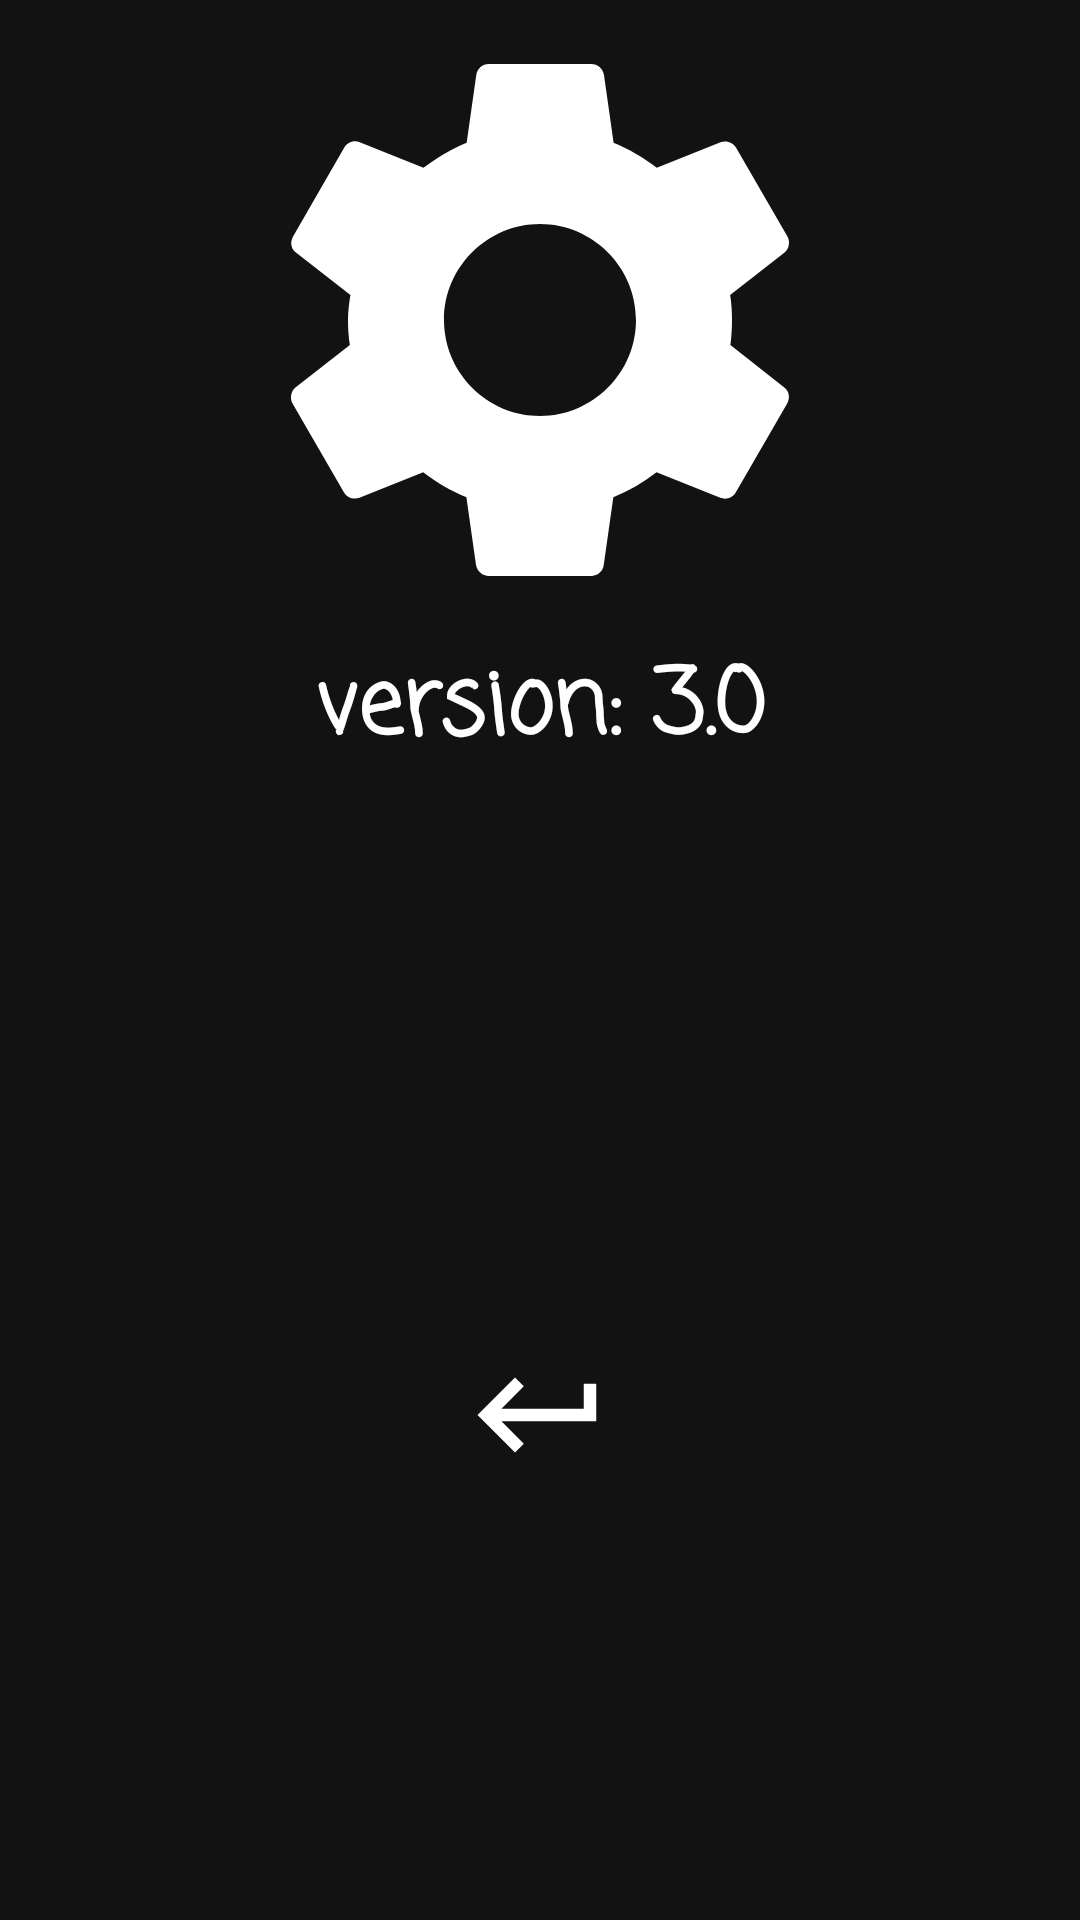

The Android layout XML behind this screen, and the referenced resources:
<!-- AndroidManifest.xml: application theme Theme.ChessClockDemoExtra -->
<!-- res/layout/activity_settings.xml -->
<?xml version="1.0" encoding="utf-8"?>
<LinearLayout xmlns:android="http://schemas.android.com/apk/res/android"
    xmlns:app="http://schemas.android.com/apk/res-auto"
    xmlns:tools="http://schemas.android.com/tools"
    android:layout_width="match_parent"
    android:layout_height="match_parent"
    tools:context=".SettingsActivity"
    android:orientation="vertical">

    <LinearLayout
        android:layout_width="match_parent"
        android:layout_height="match_parent"
        android:orientation="vertical"
        android:layout_weight="1">

        <ImageView
            android:id="@+id/settingsIcon"
            android:layout_width="match_parent"
            android:layout_height="match_parent"
            app:layout_constraintBottom_toBottomOf="parent"
            app:layout_constraintEnd_toEndOf="parent"
            app:layout_constraintStart_toStartOf="parent"
            app:layout_constraintTop_toTopOf="parent"
            app:layout_constraintVertical_bias="1"
            app:srcCompat="@drawable/white_settings_icon" />
    </LinearLayout>

    <LinearLayout
        android:layout_width="match_parent"
        android:layout_height="match_parent"
        android:orientation="vertical"
        android:layout_weight="1">

        <TextView
            android:id="@+id/versionText"
            android:layout_width="match_parent"
            android:layout_height="wrap_content"
            android:fontFamily="casual"
            android:text="@string/versionNumber"
            android:textAlignment="center"
            app:autoSizeTextType="uniform"
            android:textColor="@color/white"
            android:textSize="30sp"
            android:textStyle="bold"
            app:layout_constraintBottom_toBottomOf="parent"
            app:layout_constraintEnd_toEndOf="parent"
            app:layout_constraintHorizontal_bias="1"
            app:layout_constraintStart_toStartOf="parent"
            app:layout_constraintTop_toTopOf="parent"
            app:layout_constraintVertical_bias="1" />
    </LinearLayout>

    <LinearLayout
        android:layout_width="match_parent"
        android:layout_height="match_parent"
        android:layout_weight="1"
        android:orientation="vertical">

        <ImageButton
            android:id="@+id/backMenuButton"
            android:layout_width="wrap_content"
            android:layout_height="wrap_content"
            android:layout_gravity="center"
            android:padding="20dp"
            android:background="@android:color/transparent"
            app:layout_constraintBottom_toBottomOf="parent"
            app:layout_constraintEnd_toEndOf="parent"
            app:layout_constraintStart_toStartOf="parent"
            app:layout_constraintTop_toTopOf="parent"
            app:layout_constraintVertical_bias="0.611"
            app:srcCompat="@drawable/white_return_icon" />
    </LinearLayout>

</LinearLayout>
<!-- resources referenced by this layout -->
<resources>
  <color name="white">#FFFFFFFF</color>
  <!-- drawable white_return_icon (drawable) -->
  <vector android:height="50dp" android:tint="#FFFFFF"
      android:viewportHeight="24" android:viewportWidth="24"
      android:width="50dp" xmlns:android="http://schemas.android.com/apk/res/android">
      <path android:fillColor="@android:color/white" android:pathData="M19,7v4H5.83l3.58,-3.59L8,6l-6,6 6,6 1.41,-1.41L5.83,13H21V7z"/>
  </vector>
  <!-- drawable white_settings_icon (drawable) -->
  <vector android:height="50dp" android:tint="#FFFFFF"
      android:viewportHeight="24" android:viewportWidth="24"
      android:width="50dp" xmlns:android="http://schemas.android.com/apk/res/android">
      <path android:fillColor="@android:color/white" android:pathData="M19.14,12.94c0.04,-0.3 0.06,-0.61 0.06,-0.94c0,-0.32 -0.02,-0.64 -0.07,-0.94l2.03,-1.58c0.18,-0.14 0.23,-0.41 0.12,-0.61l-1.92,-3.32c-0.12,-0.22 -0.37,-0.29 -0.59,-0.22l-2.39,0.96c-0.5,-0.38 -1.03,-0.7 -1.62,-0.94L14.4,2.81c-0.04,-0.24 -0.24,-0.41 -0.48,-0.41h-3.84c-0.24,0 -0.43,0.17 -0.47,0.41L9.25,5.35C8.66,5.59 8.12,5.92 7.63,6.29L5.24,5.33c-0.22,-0.08 -0.47,0 -0.59,0.22L2.74,8.87C2.62,9.08 2.66,9.34 2.86,9.48l2.03,1.58C4.84,11.36 4.8,11.69 4.8,12s0.02,0.64 0.07,0.94l-2.03,1.58c-0.18,0.14 -0.23,0.41 -0.12,0.61l1.92,3.32c0.12,0.22 0.37,0.29 0.59,0.22l2.39,-0.96c0.5,0.38 1.03,0.7 1.62,0.94l0.36,2.54c0.05,0.24 0.24,0.41 0.48,0.41h3.84c0.24,0 0.44,-0.17 0.47,-0.41l0.36,-2.54c0.59,-0.24 1.13,-0.56 1.62,-0.94l2.39,0.96c0.22,0.08 0.47,0 0.59,-0.22l1.92,-3.32c0.12,-0.22 0.07,-0.47 -0.12,-0.61L19.14,12.94zM12,15.6c-1.98,0 -3.6,-1.62 -3.6,-3.6s1.62,-3.6 3.6,-3.6s3.6,1.62 3.6,3.6S13.98,15.6 12,15.6z"/>
  </vector>
  <string name="versionNumber">version: 3.0</string>
  <style name="Theme.ChessClockDemoExtra" parent="Theme.MaterialComponents.NoActionBar">
          
          <item name="colorPrimary">@color/blue_primary</item>
          <item name="colorPrimaryVariant">@color/blue_dark</item>
          <item name="colorOnPrimary">@color/white</item>
          
          <item name="colorSecondary">@color/white</item>
          <item name="colorSecondaryVariant">@color/white</item>
          <item name="colorOnSecondary">@color/black</item>
          
          <item name="android:statusBarColor" tools:targetApi="l">?attr/colorPrimaryVariant</item>
          
      </style>
  <color name="blue_primary">#03a9f4</color>
  <color name="blue_dark">#007ac1</color>
  <color name="black">#FF000000</color>
</resources>
